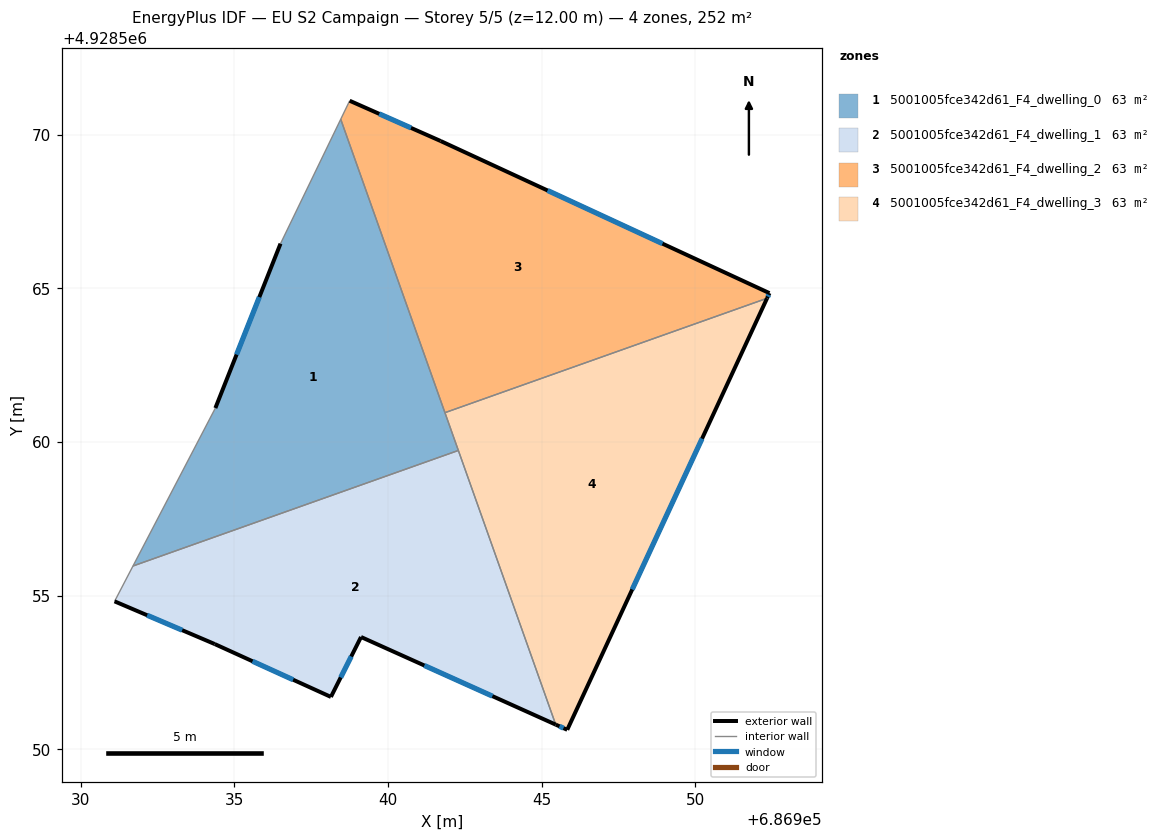
=== STOREY PLAN SPEC (per zone: floor XY polygon, exterior-wall plan segments, windows/doors) ===
zone 1: 5001005fce342d61_F4_dwelling_0  (63.1 m²)
  floor: (686938.46, 4928570.50) (686942.29, 4928559.72) (686931.70, 4928555.96) (686934.39, 4928561.10) (686936.51, 4928566.45)
  exterior wall: (686936.51, 4928566.45) – (686934.39, 4928561.10)  [5.8 m]
    window: (686935.82, 4928564.71) – (686935.07, 4928562.84)  [2.1 m²]
  interior walls: 5
zone 2: 5001005fce342d61_F4_dwelling_1  (63.1 m²)
  floor: (686942.29, 4928559.72) (686945.46, 4928550.80) (686939.12, 4928553.65) (686938.15, 4928551.70) (686934.36, 4928553.42) (686931.10, 4928554.81) (686931.70, 4928555.96)
  exterior wall: (686934.36, 4928553.42) – (686938.15, 4928551.70)  [4.2 m]
    window: (686935.59, 4928552.86) – (686936.92, 4928552.26)  [1.5 m²]
  exterior wall: (686931.10, 4928554.81) – (686934.36, 4928553.42)  [3.5 m]
    window: (686932.17, 4928554.36) – (686933.30, 4928553.87)  [1.3 m²]
  exterior wall: (686939.12, 4928553.65) – (686945.46, 4928550.80)  [6.9 m]
    window: (686941.19, 4928552.72) – (686943.40, 4928551.73)  [2.5 m²]
  exterior wall: (686938.15, 4928551.70) – (686939.12, 4928553.65)  [2.2 m]
    window: (686938.46, 4928552.34) – (686938.81, 4928553.02)  [0.8 m²]
  interior walls: 3
zone 3: 5001005fce342d61_F4_dwelling_2  (63.1 m²)
  floor: (686952.42, 4928564.84) (686952.34, 4928564.67) (686941.85, 4928560.95) (686938.46, 4928570.50) (686938.76, 4928571.10) (686941.71, 4928569.79)
  exterior wall: (686941.71, 4928569.79) – (686938.76, 4928571.10)  [3.2 m]
    window: (686940.75, 4928570.22) – (686939.72, 4928570.68)  [1.2 m²]
  exterior wall: (686952.42, 4928564.84) – (686941.71, 4928569.79)  [11.8 m]
    window: (686948.94, 4928566.45) – (686945.19, 4928568.18)  [4.3 m²]
  exterior wall: (686952.34, 4928564.67) – (686952.42, 4928564.84)  [0.2 m]
    window: (686952.36, 4928564.73) – (686952.39, 4928564.79)  [0.1 m²]
  interior walls: 3
zone 4: 5001005fce342d61_F4_dwelling_3  (63.1 m²)
  floor: (686952.34, 4928564.67) (686945.83, 4928550.63) (686945.46, 4928550.80) (686941.85, 4928560.95)
  exterior wall: (686945.83, 4928550.63) – (686952.34, 4928564.67)  [15.5 m]
    window: (686947.95, 4928555.20) – (686950.22, 4928560.11)  [5.7 m²]
  exterior wall: (686945.46, 4928550.80) – (686945.83, 4928550.63)  [0.4 m]
    window: (686945.58, 4928550.75) – (686945.71, 4928550.69)  [0.2 m²]
  interior walls: 3

=== DERIVED (storey summary) ===
Building: EU S2 Campaign
Storey: 5 of 5  (floor level z = 12.00 m)
Storey gross floor area: 252.4 m²
Zones on this storey: 4
  - 5001005fce342d61_F4_dwelling_0: floor 63.1 m²; exterior wall 5.8 m (17.3 m²); 1 window(s) 2.1 m²; WWR 12.2%
  - 5001005fce342d61_F4_dwelling_1: floor 63.1 m²; exterior wall 16.8 m (50.5 m²); 4 window(s) 6.2 m²; WWR 12.2%
  - 5001005fce342d61_F4_dwelling_2: floor 63.1 m²; exterior wall 15.2 m (45.6 m²); 3 window(s) 5.6 m²; WWR 12.2%
  - 5001005fce342d61_F4_dwelling_3: floor 63.1 m²; exterior wall 15.9 m (47.7 m²); 2 window(s) 5.8 m²; WWR 12.2%
Zone adjacency (shared interzone walls):
  - 5001005fce342d61_F4_dwelling_0 ↔ 5001005fce342d61_F4_dwelling_1
  - 5001005fce342d61_F4_dwelling_0 ↔ 5001005fce342d61_F4_dwelling_2
  - 5001005fce342d61_F4_dwelling_0 ↔ 5001005fce342d61_F4_dwelling_3
  - 5001005fce342d61_F4_dwelling_1 ↔ 5001005fce342d61_F4_dwelling_3
  - 5001005fce342d61_F4_dwelling_2 ↔ 5001005fce342d61_F4_dwelling_3